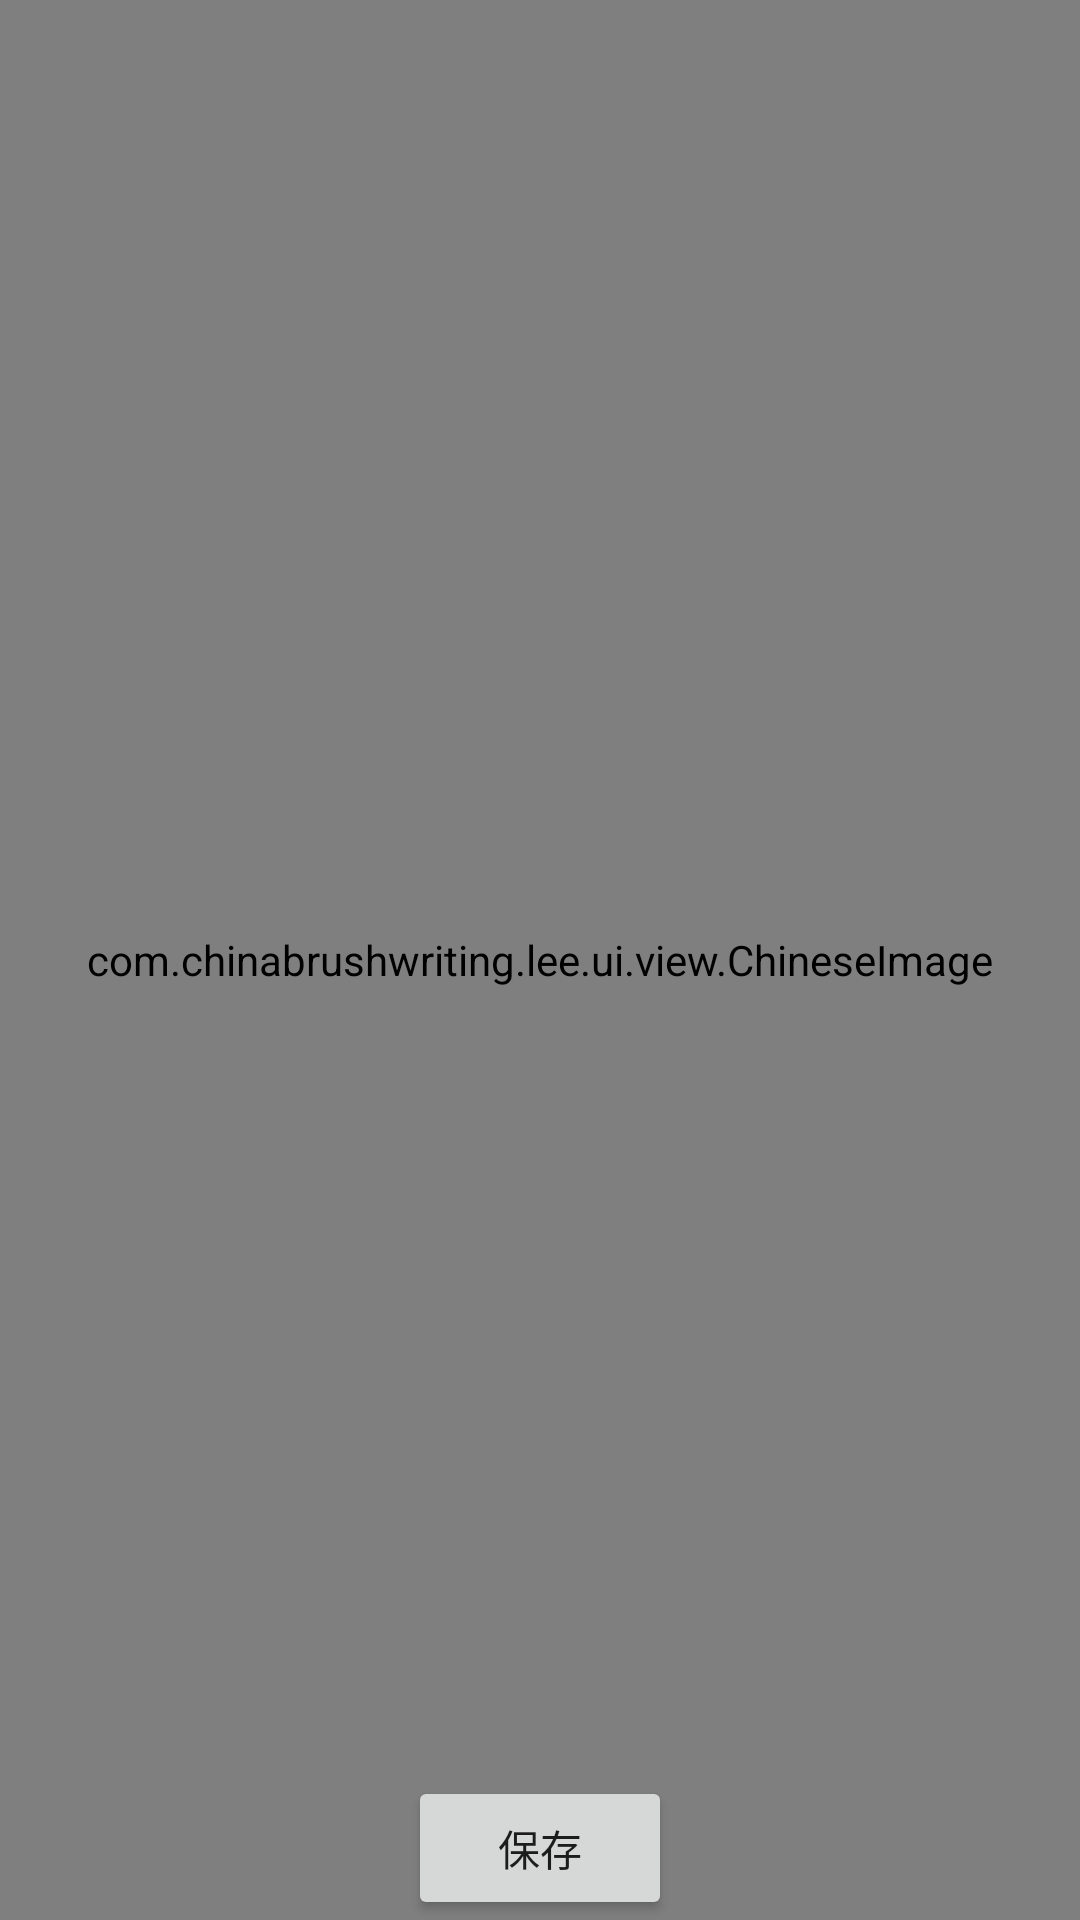

Write the Android layout XML for this screen, with the resource values it uses.
<!-- AndroidManifest.xml: application theme RedStyle -->
<!-- res/layout/poup_save_image.xml -->
<?xml version="1.0" encoding="utf-8"?>
<RelativeLayout xmlns:android="http://schemas.android.com/apk/res/android"
    android:layout_width="match_parent"
    android:layout_height="match_parent">

    <com.chinabrushwriting.lee.ui.view.ChineseImage
        android:id="@+id/ci_big_pic"
        android:layout_width="match_parent"
        android:layout_height="match_parent"
        android:layout_centerInParent="true">

    </com.chinabrushwriting.lee.ui.view.ChineseImage>


    <Button
        android:layout_width="wrap_content"
        android:layout_height="wrap_content"
        android:layout_alignParentBottom="true"
        android:layout_centerHorizontal="true"
        android:text="保存" />
</RelativeLayout>
<!-- resources referenced by this layout -->
<resources>
  <style name="RedStyle" parent="Theme.AppCompat.Light.NoActionBar">
          <item name="light_color">@color/light_red</item>
          <item name="pure_color">@color/red</item>
      </style>
  <color name="light_red">#99A80F0E</color>
  <color name="red">#B92120</color>
</resources>
